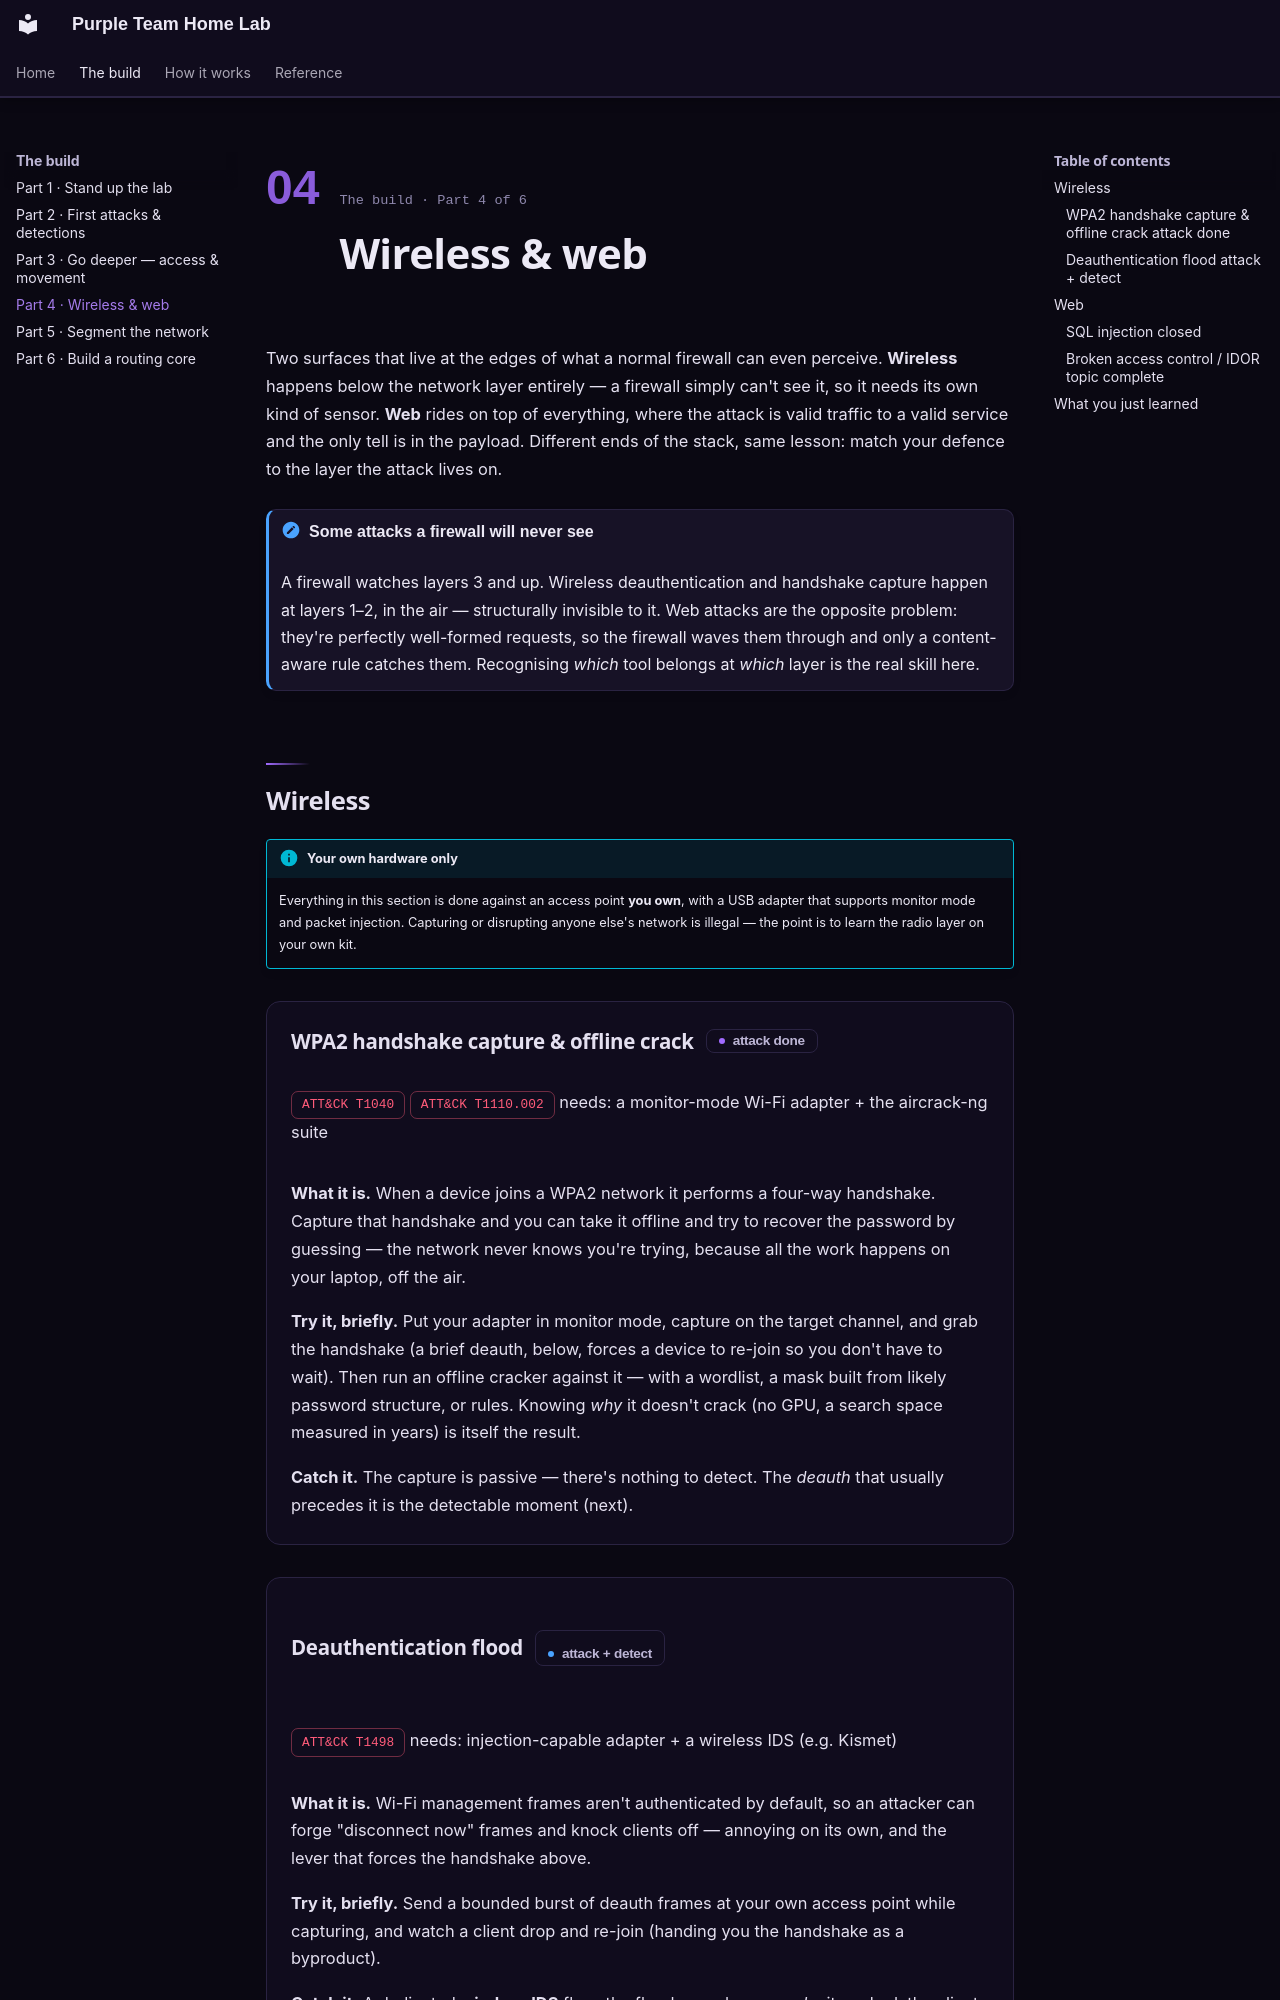

repository: belsaadany09-lab/purple-team-home-lab · page: campaigns/wireless-web/index.html · generator: mkdocs

<div class="chapter-head" markdown>
<span class="chapter-head__num">04</span>
<div markdown>
<span class="chapter-head__eyebrow">The build · Part 4 of 6</span>
# <span class="chapter-head__title">Wireless &amp; web</span>
</div>
</div>

Two surfaces that live at the edges of what a normal firewall can even perceive.
**Wireless** happens below the network layer entirely — a firewall simply can't
see it, so it needs its own kind of sensor. **Web** rides on top of everything,
where the attack is valid traffic to a valid service and the only tell is in the
payload. Different ends of the stack, same lesson: match your defence to the
layer the attack lives on.

!!! concept "Some attacks a firewall will never see"

    A firewall watches layers 3 and up. Wireless deauthentication and handshake
    capture happen at layers 1–2, in the air — structurally invisible to it. Web
    attacks are the opposite problem: they're perfectly well-formed requests, so
    the firewall waves them through and only a content-aware rule catches them.
    Recognising *which* tool belongs at *which* layer is the real skill here.

## Wireless

!!! info "Your own hardware only"

    Everything in this section is done against an access point **you own**, with
    a USB adapter that supports monitor mode and packet injection. Capturing or
    disrupting anyone else's network is illegal — the point is to learn the
    radio layer on your own kit.

<div class="tech" markdown>

### WPA2 handshake capture &amp; offline crack <span class="status wip">attack done</span>

<div class="meta" markdown>
[ATT&CK T1040](https://attack.mitre.org/techniques/T1040/){ .attck }
[ATT&CK T1110.002](https://attack.mitre.org/techniques/T1110/002/){ .attck }
<span>needs: a monitor-mode Wi-Fi adapter + the aircrack-ng suite</span>
</div>

**What it is.** When a device joins a WPA2 network it performs a four-way
handshake. Capture that handshake and you can take it offline and try to recover
the password by guessing — the network never knows you're trying, because all the
work happens on your laptop, off the air.

**Try it, briefly.** Put your adapter in monitor mode, capture on the target
channel, and grab the handshake (a brief deauth, below, forces a device to
re-join so you don't have to wait). Then run an offline cracker against it —
with a wordlist, a mask built from likely password structure, or rules. Knowing
*why* it doesn't crack (no GPU, a search space measured in years) is itself the
result.

**Catch it.** The capture is passive — there's nothing to detect. The *deauth*
that usually precedes it is the detectable moment (next).

</div>

<div class="tech" markdown>
